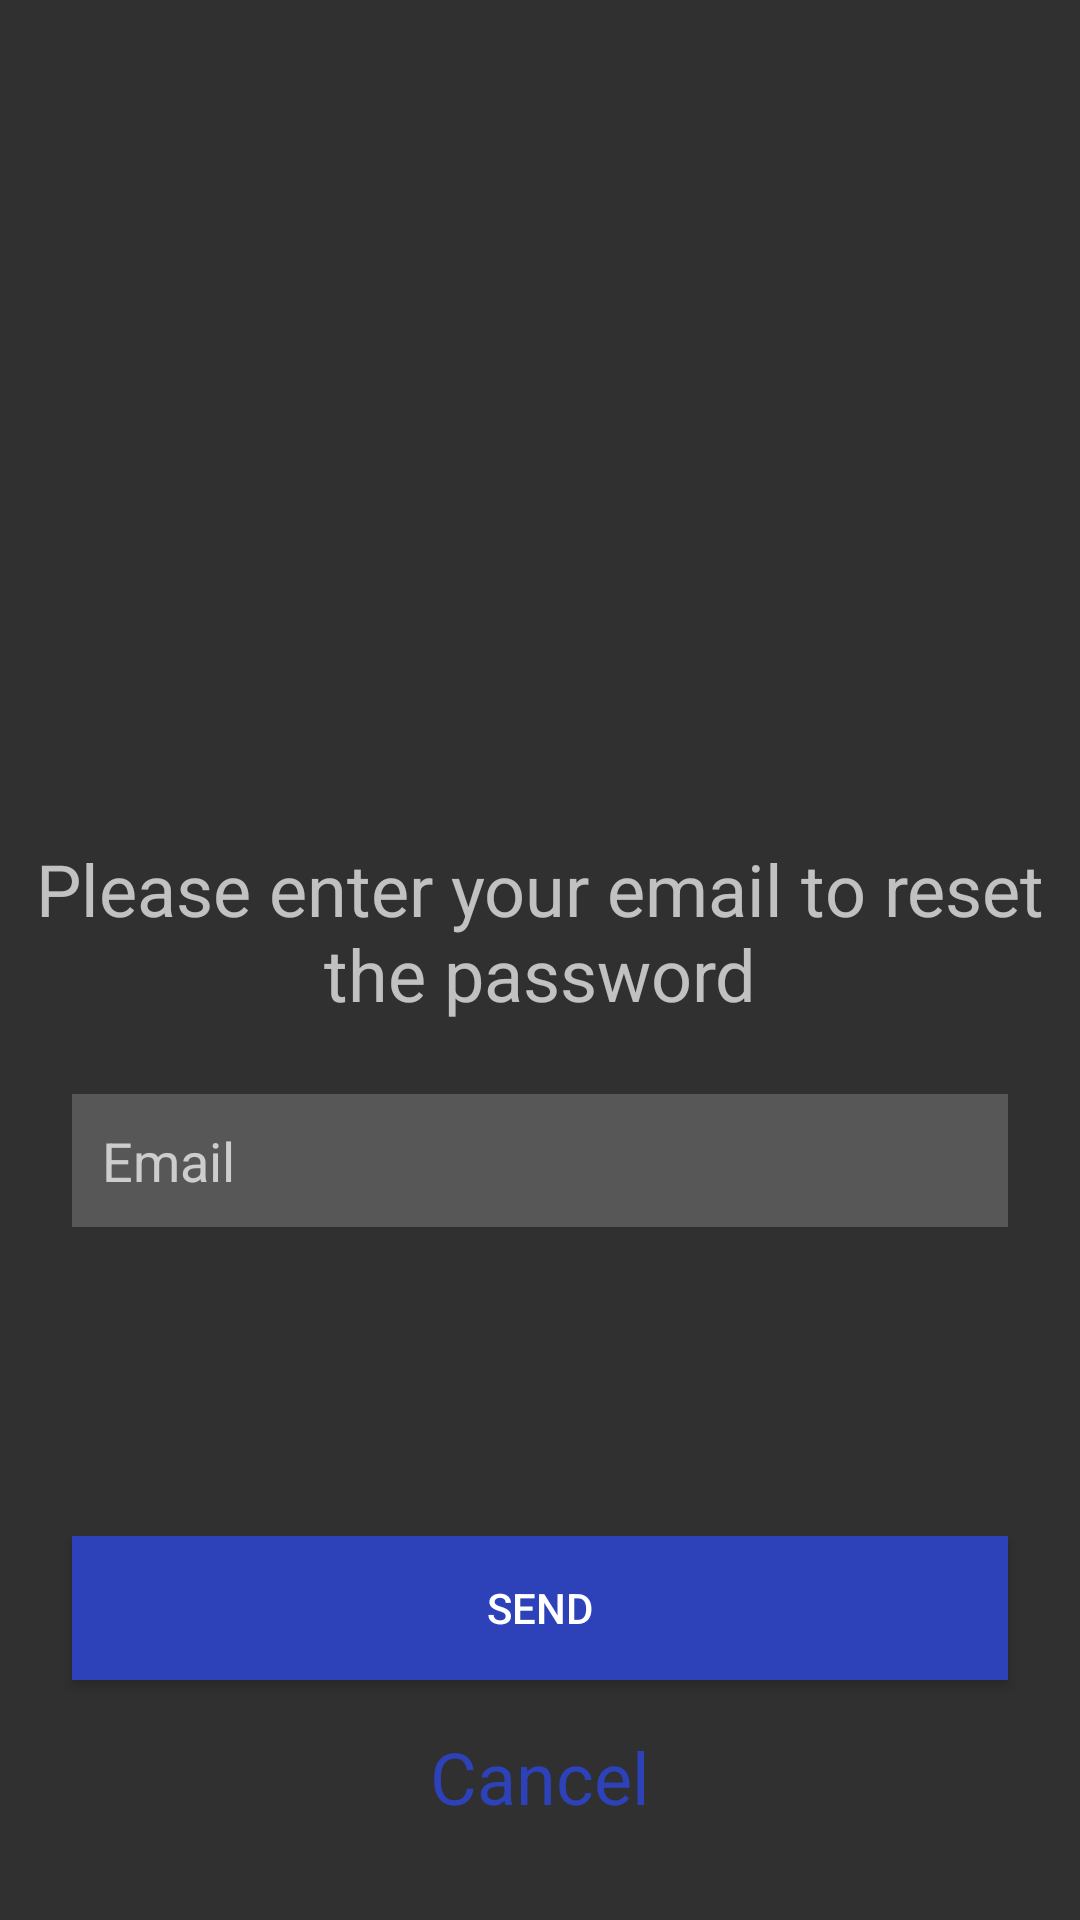

Layout XML and referenced resources for this Android screen:
<!-- AndroidManifest.xml: application theme Theme.AppCompat.NoActionBar -->
<!-- res/layout/activity_forgot_password.xml -->
<?xml version="1.0" encoding="utf-8"?>
<androidx.constraintlayout.widget.ConstraintLayout xmlns:android="http://schemas.android.com/apk/res/android"
    xmlns:app="http://schemas.android.com/apk/res-auto"
    xmlns:tools="http://schemas.android.com/tools"
    android:layout_width="match_parent"
    android:layout_height="match_parent"
    android:background="@drawable/background"
    tools:context=".ForgotPasswordActivity">

    <EditText
        android:id="@+id/emailForgot"
        android:layout_width="match_parent"
        android:layout_height="wrap_content"
        android:layout_marginStart="24dp"
        android:layout_marginTop="24dp"
        android:layout_marginEnd="24dp"
        android:background="#30ffffff"
        android:drawableLeft="@drawable/ic_baseline_email_24"
        android:ems="10"
        android:hint="Email"
        android:inputType="textEmailAddress"
        android:padding="10dp"
        app:layout_constraintEnd_toEndOf="parent"
        app:layout_constraintHorizontal_bias="0.0"
        app:layout_constraintStart_toStartOf="parent"
        app:layout_constraintTop_toBottomOf="@+id/textView12" />

    <TextView
        android:id="@+id/textView12"
        android:layout_width="wrap_content"
        android:layout_height="wrap_content"
        android:layout_marginTop="280dp"
        android:text="Please enter your email to reset the password"
        android:textAlignment="center"
        android:textSize="24sp"
        app:layout_constraintEnd_toEndOf="parent"
        app:layout_constraintHorizontal_bias="0.0"
        app:layout_constraintStart_toStartOf="parent"
        app:layout_constraintTop_toTopOf="parent" />

    <Button
        android:id="@+id/sendPassButton"
        android:layout_width="match_parent"
        android:layout_height="wrap_content"
        android:layout_marginStart="24dp"
        android:layout_marginEnd="24dp"
        android:layout_marginBottom="80dp"
        android:background="#2D41B9"
        android:text="Send"
        app:layout_constraintBottom_toBottomOf="parent"
        app:layout_constraintEnd_toEndOf="parent"
        app:layout_constraintStart_toStartOf="parent" />

    <TextView
        android:id="@+id/cancelForgot"
        android:layout_width="wrap_content"
        android:layout_height="wrap_content"
        android:layout_marginTop="16dp"
        android:text="Cancel"
        android:textColor="#2D41B9"
        android:textSize="24sp"
        app:layout_constraintEnd_toEndOf="parent"
        app:layout_constraintStart_toStartOf="parent"
        app:layout_constraintTop_toBottomOf="@+id/sendPassButton" />
</androidx.constraintlayout.widget.ConstraintLayout>
<!-- resources referenced by this layout -->
<resources>

</resources>
